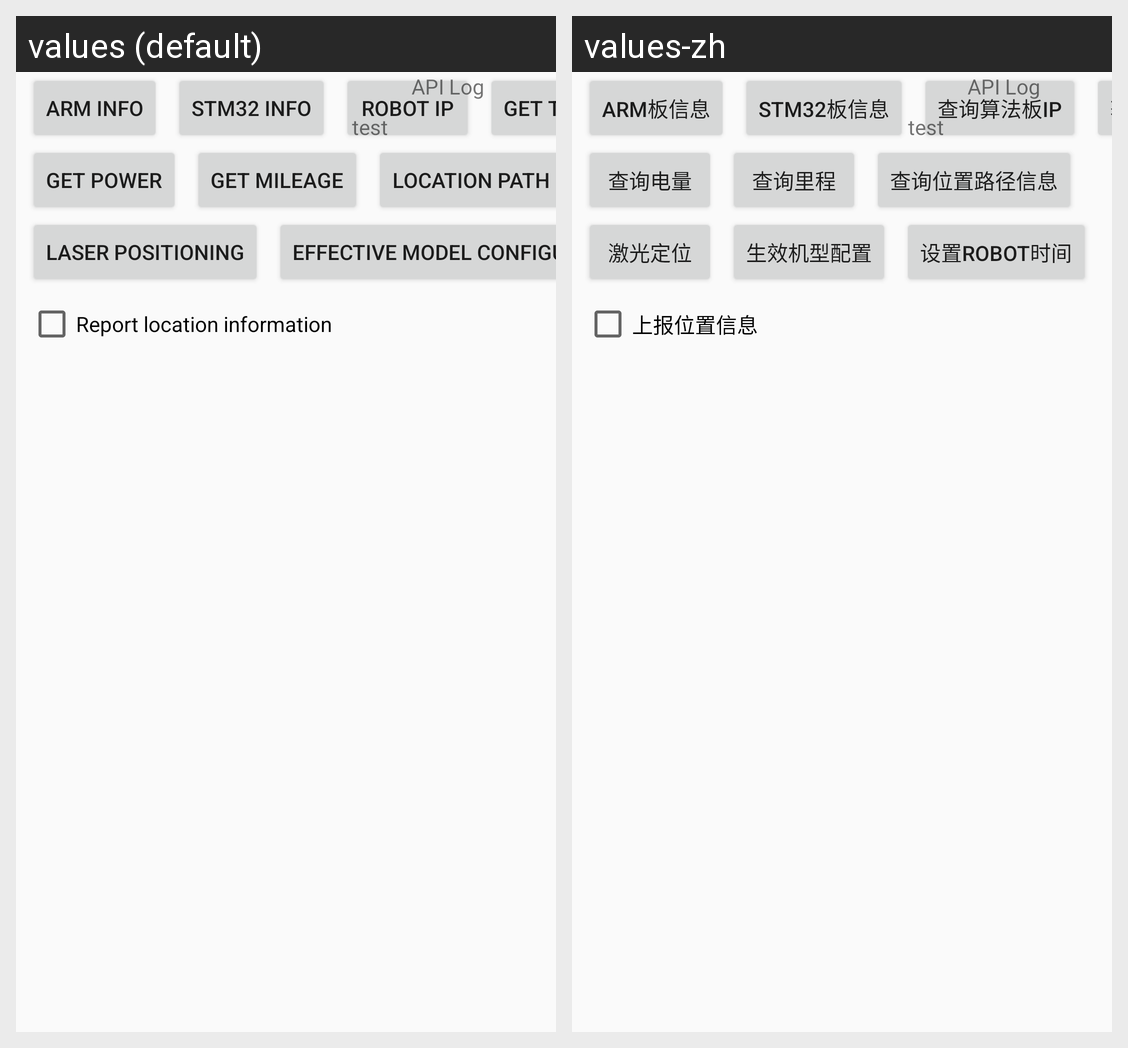

This grid shows one Android layout under two languages. Give, for every string resource on the screen, its name, the default text and each shown locale's text.
Android screen res/layout/activity_robot_base.xml rendered under 2 locales, left to right: values (default), values-zh. Device: Nexus 5 (rendered at 1080×1920; each locale shown at half size, 540×960, under a caption strip naming it); theme AppTheme.
Strings drawn on this screen, with the default value and each locale's value (text and hints the layout hard-codes, and strings that could not be matched under every locale, appear in the picture but are not listed):

arm_info
  values: ARM Info
  values-zh: ARM板信息

stm32_info
  values: STM32 Info
  values-zh: STM32板信息

query_ip
  values: Robot IP
  values-zh: 查询算法板IP

auto_pilot_query_dest
  values: Get target point
  values-zh: 获取目标点

query_power
  values: Get power
  values-zh: 查询电量

query_mileage
  values: Get mileage
  values-zh: 查询里程

query_path
  values: Location path information
  values-zh: 查询位置路径信息

query_location
  values: Laser positioning
  values-zh: 激光定位

query_params
  values: Effective model configuration
  values-zh: 生效机型配置

set_send_report_position
  values: Report location information
  values-zh: 上报位置信息
